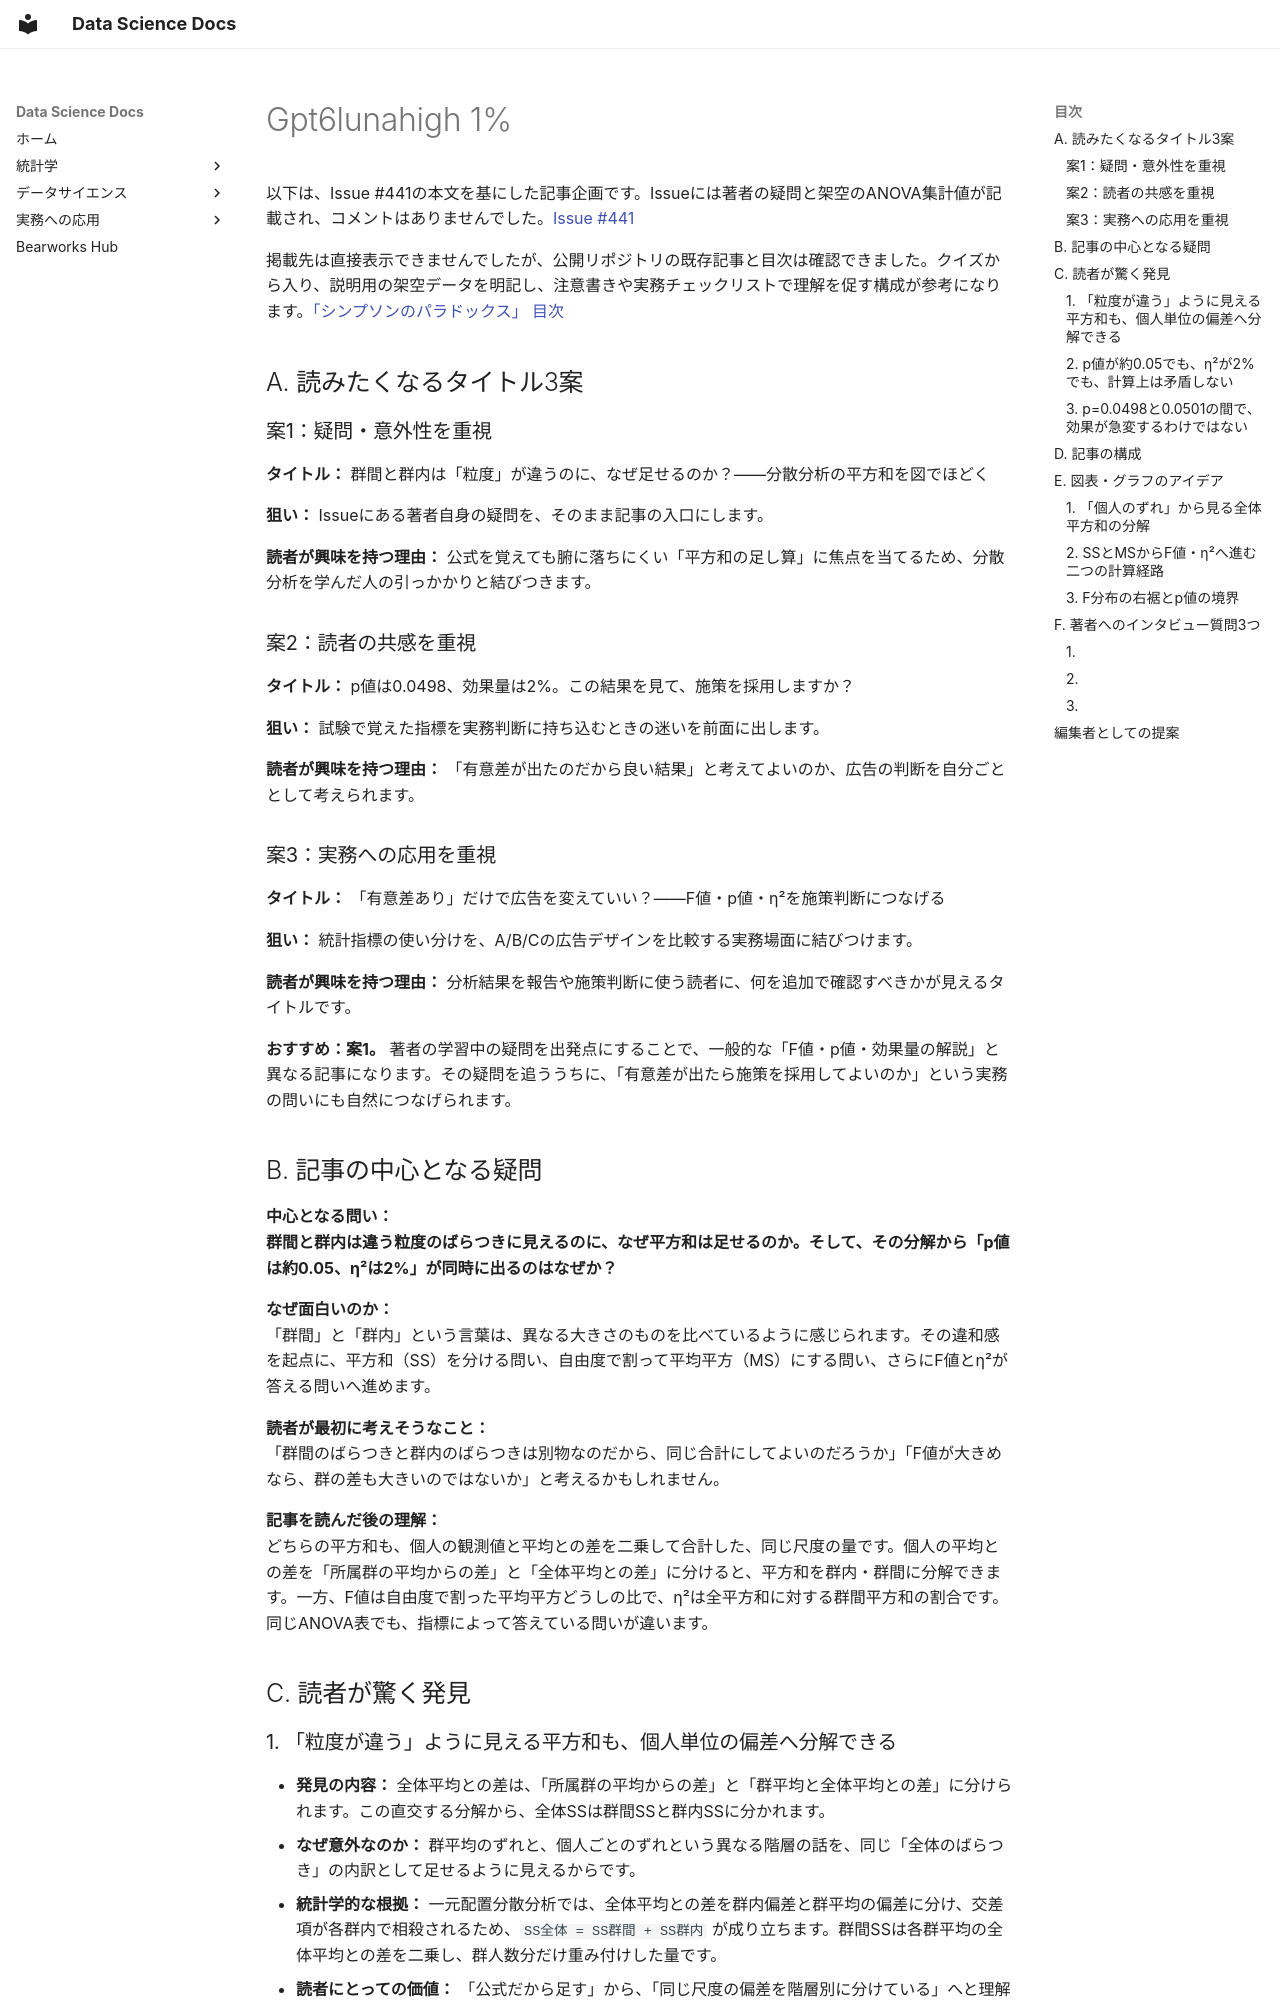

repository: kumakit/bearworks-docs · page: AI編集者の企画能力比較実験/gpt6lunahigh_1%/index.html · generator: mkdocs

以下は、Issue #441の本文を基にした記事企画です。Issueには著者の疑問と架空のANOVA集計値が記載され、コメントはありませんでした。[Issue #441](https://github.com/kumakit/mission-control/issues/441)

掲載先は直接表示できませんでしたが、公開リポジトリの既存記事と目次は確認できました。クイズから入り、説明用の架空データを明記し、注意書きや実務チェックリストで理解を促す構成が参考になります。[「シンプソンのパラドックス」](https://github.com/kumakit/bearworks-docs/blob/main/docs/simpsons-paradox.md) [目次](https://github.com/kumakit/bearworks-docs/blob/main/docs/index.md)

## A. 読みたくなるタイトル3案

### 案1：疑問・意外性を重視

**タイトル：** 群間と群内は「粒度」が違うのに、なぜ足せるのか？——分散分析の平方和を図でほどく

**狙い：** Issueにある著者自身の疑問を、そのまま記事の入口にします。

**読者が興味を持つ理由：** 公式を覚えても腑に落ちにくい「平方和の足し算」に焦点を当てるため、分散分析を学んだ人の引っかかりと結びつきます。

### 案2：読者の共感を重視

**タイトル：** p値は0.0498、効果量は2%。この結果を見て、施策を採用しますか？

**狙い：** 試験で覚えた指標を実務判断に持ち込むときの迷いを前面に出します。

**読者が興味を持つ理由：** 「有意差が出たのだから良い結果」と考えてよいのか、広告の判断を自分ごととして考えられます。

### 案3：実務への応用を重視

**タイトル：** 「有意差あり」だけで広告を変えていい？——F値・p値・η²を施策判断につなげる

**狙い：** 統計指標の使い分けを、A/B/Cの広告デザインを比較する実務場面に結びつけます。

**読者が興味を持つ理由：** 分析結果を報告や施策判断に使う読者に、何を追加で確認すべきかが見えるタイトルです。

**おすすめ：案1。** 著者の学習中の疑問を出発点にすることで、一般的な「F値・p値・効果量の解説」と異なる記事になります。その疑問を追ううちに、「有意差が出たら施策を採用してよいのか」という実務の問いにも自然につなげられます。

## B. 記事の中心となる疑問

**中心となる問い：**  
**群間と群内は違う粒度のばらつきに見えるのに、なぜ平方和は足せるのか。そして、その分解から「p値は約0.05、η²は2%」が同時に出るのはなぜか？**

**なぜ面白いのか：**  
「群間」と「群内」という言葉は、異なる大きさのものを比べているように感じられます。その違和感を起点に、平方和（SS）を分ける問い、自由度で割って平均平方（MS）にする問い、さらにF値とη²が答える問いへ進めます。

**読者が最初に考えそうなこと：**  
「群間のばらつきと群内のばらつきは別物なのだから、同じ合計にしてよいのだろうか」「F値が大きめなら、群の差も大きいのではないか」と考えるかもしれません。

**記事を読んだ後の理解：**  
どちらの平方和も、個人の観測値と平均との差を二乗して合計した、同じ尺度の量です。個人の平均との差を「所属群の平均からの差」と「全体平均との差」に分けると、平方和を群内・群間に分解できます。一方、F値は自由度で割った平均平方どうしの比で、η²は全平方和に対する群間平方和の割合です。同じANOVA表でも、指標によって答えている問いが違います。

## C. 読者が驚く発見

### 1. 「粒度が違う」ように見える平方和も、個人単位の偏差へ分解できる

- **発見の内容：** 全体平均との差は、「所属群の平均からの差」と「群平均と全体平均との差」に分けられます。この直交する分解から、全体SSは群間SSと群内SSに分かれます。
- **なぜ意外なのか：** 群平均のずれと、個人ごとのずれという異なる階層の話を、同じ「全体のばらつき」の内訳として足せるように見えるからです。
- **統計学的な根拠：** 一元配置分散分析では、全体平均との差を群内偏差と群平均の偏差に分け、交差項が各群内で相殺されるため、`SS全体 = SS群間 + SS群内` が成り立ちます。群間SSは各群平均の全体平均との差を二乗し、群人数分だけ重み付けした量です。
- **読者にとっての価値：** 「公式だから足す」から、「同じ尺度の偏差を階層別に分けている」へと理解を進められます。
